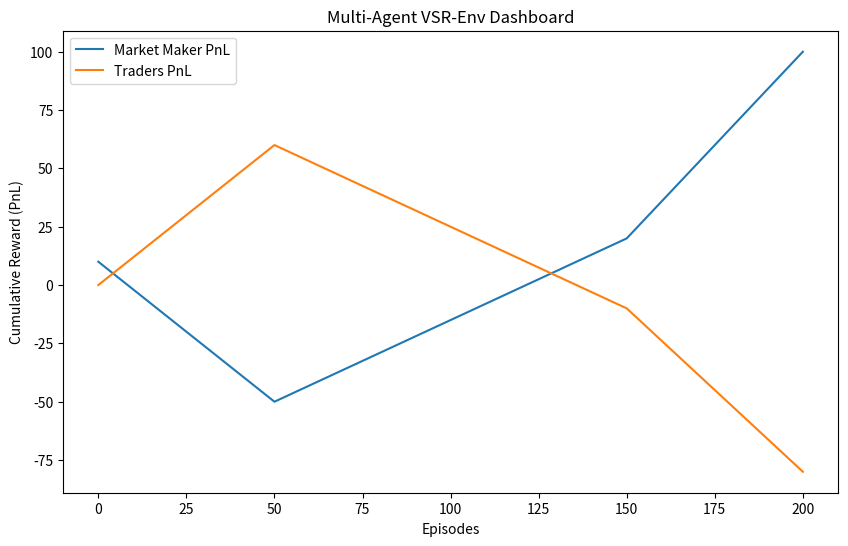

Recreate this plot in Python.
import matplotlib.pyplot as plt

def plot_dashboard():
    """Dummy visualization dashboard for pitch."""
    plt.figure(figsize=(10, 6))
    plt.title("Multi-Agent VSR-Env Dashboard")
    plt.plot([0, 50, 150, 200], [10, -50, 20, 100], label="Market Maker PnL")
    plt.plot([0, 50, 150, 200], [0, 60, -10, -80], label="Traders PnL")
    plt.legend()
    plt.xlabel("Episodes")
    plt.ylabel("Cumulative Reward (PnL)")
    plt.show()

if __name__ == "__main__":
    plot_dashboard()
